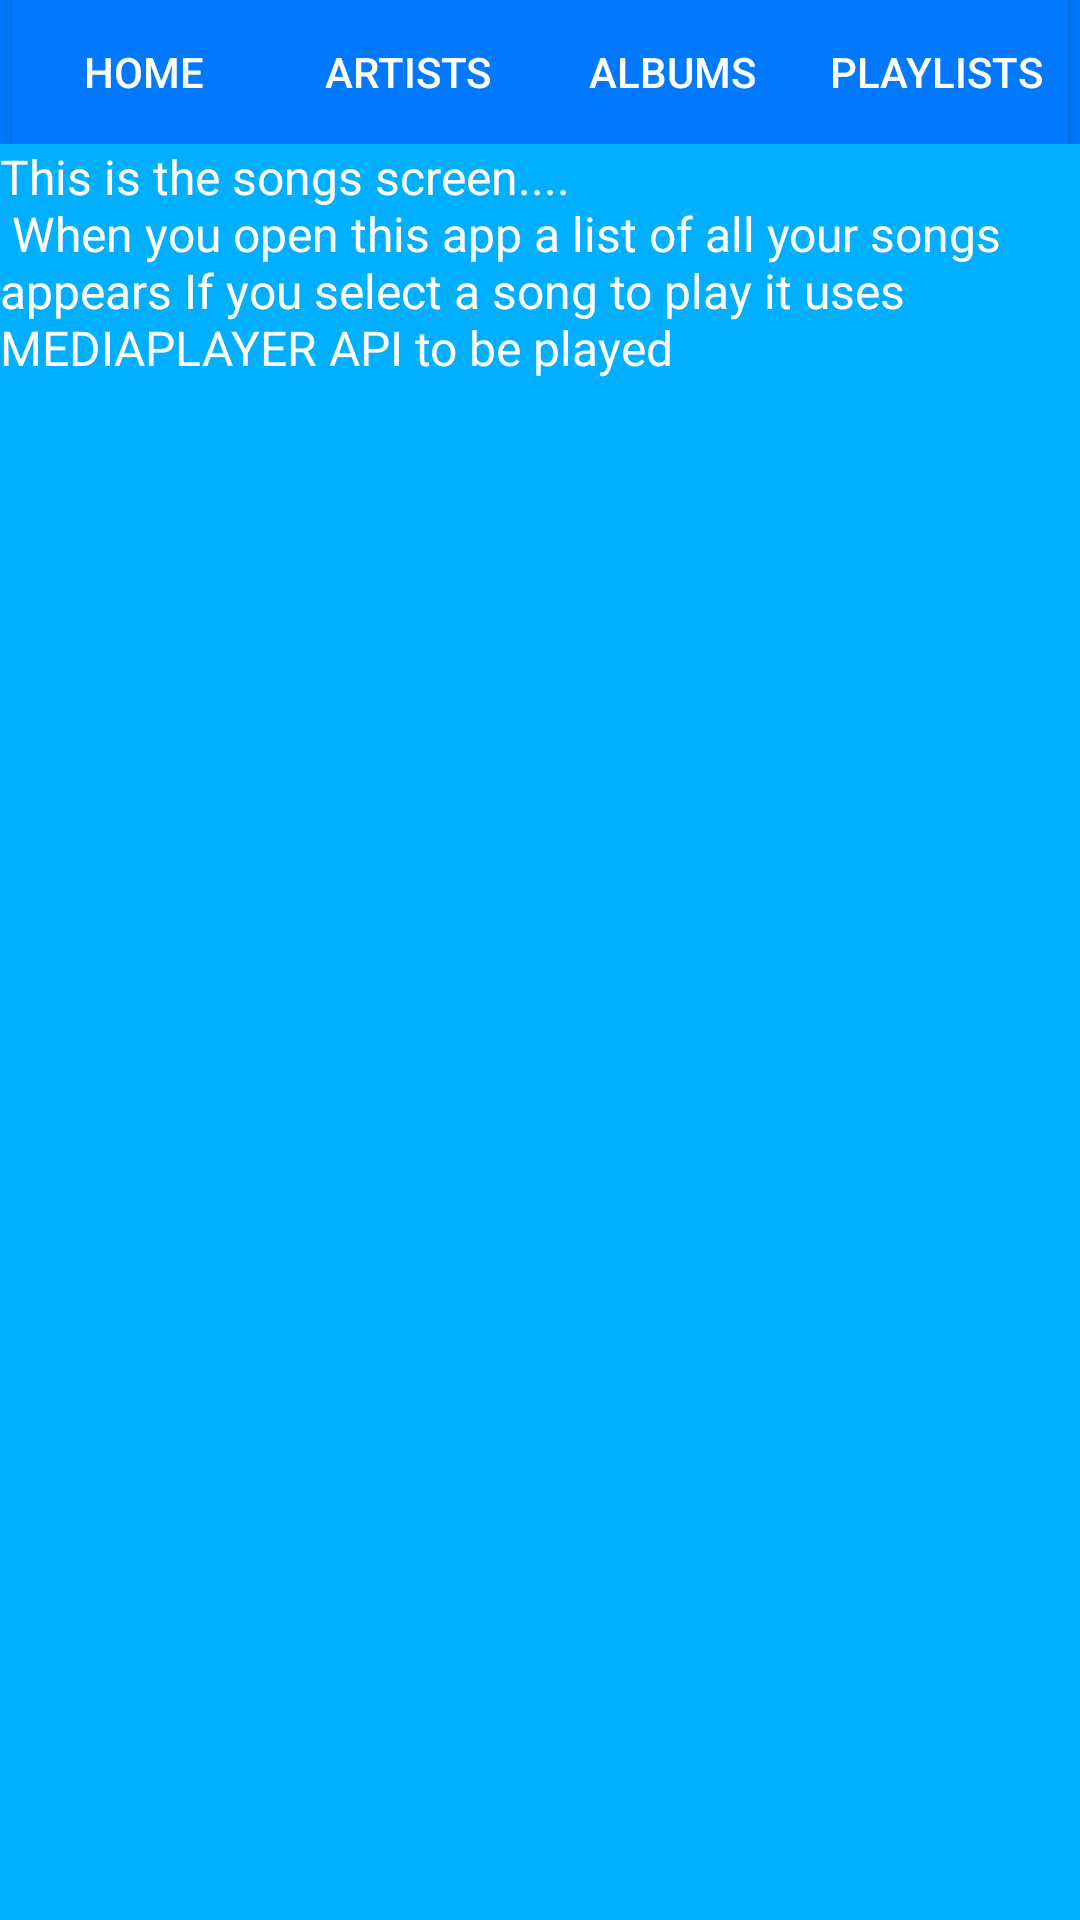

Write the Android layout XML for this screen, with the resource values it uses.
<!-- AndroidManifest.xml: application theme AppTheme -->
<!-- res/layout/activity_songs.xml -->
<?xml version="1.0" encoding="utf-8"?>
<LinearLayout xmlns:android="http://schemas.android.com/apk/res/android"
    android:orientation="vertical" android:layout_width="match_parent"
    android:layout_height="match_parent"
    android:background="@color/tan_background">



    <LinearLayout
        android:background="@color/category_songs"
        android:gravity="center"
        android:layout_width="match_parent"
        android:layout_height="wrap_content"
        android:orientation="horizontal">

        <Button
            android:id="@+id/homebutton"
            style="@style/SongsButtonStyle"
            android:layout_width="wrap_content"
            android:layout_height="wrap_content"
            android:text="@string/home"/>

        <Button
            android:id="@+id/artistsbutton"
            style="@style/SongsButtonStyle"
            android:layout_width="wrap_content"
            android:layout_height="wrap_content"
            android:text="@string/category_artists"/>

        <Button
            android:id="@+id/albumsbutton"
            style="@style/SongsButtonStyle"
            android:layout_width="wrap_content"
            android:layout_height="wrap_content"
            android:text="@string/category_albums"/>

        <Button
            android:id="@+id/playlistsbutton"
            style="@style/SongsButtonStyle"
            android:layout_width="wrap_content"
            android:layout_height="wrap_content"
            android:text="@string/category_playlists"/>



    </LinearLayout>

    <TextView
        android:id="@+id/SongsComment"
        style="@style/CommentStyle"
        android:text="@string/songs_screen"/>

</LinearLayout>
<!-- resources referenced by this layout -->
<resources>
  <color name="category_songs">#0079FF</color>
  <color name="tan_background">#00afff</color>
  <string name="category_albums">Albums</string>
  <string name="category_artists">Artists</string>
  <string name="category_playlists">Playlists</string>
  <string name="home">Home</string>
  <string name="songs_screen">
          This is the songs screen....\n
          When you open this app a list of all your songs appears
          If you select a song to play it uses MEDIAPLAYER API to be played
      </string>
  <style name="CommentStyle">
          <item name="android:layout_width">match_parent</item>
          <item name="android:layout_height">match_parent</item>
          <item name="android:textColor">@android:color/white</item>
          <item name="android:textSize">16sp</item>
      </style>
  <style name="SongsButtonStyle">
         <item name="android:background">@color/category_songs</item>
         <item name="android:textColor">@android:color/white</item>
      </style>
  <style name="AppTheme" parent="Theme.AppCompat.Light.DarkActionBar">
          <item name="colorPrimary">@color/primary_color</item>
          <item name="colorPrimaryDark">@color/primary_dark_color</item>
      </style>
  <color name="primary_color">#1D05A6</color>
  <color name="primary_dark_color">#090000</color>
</resources>
